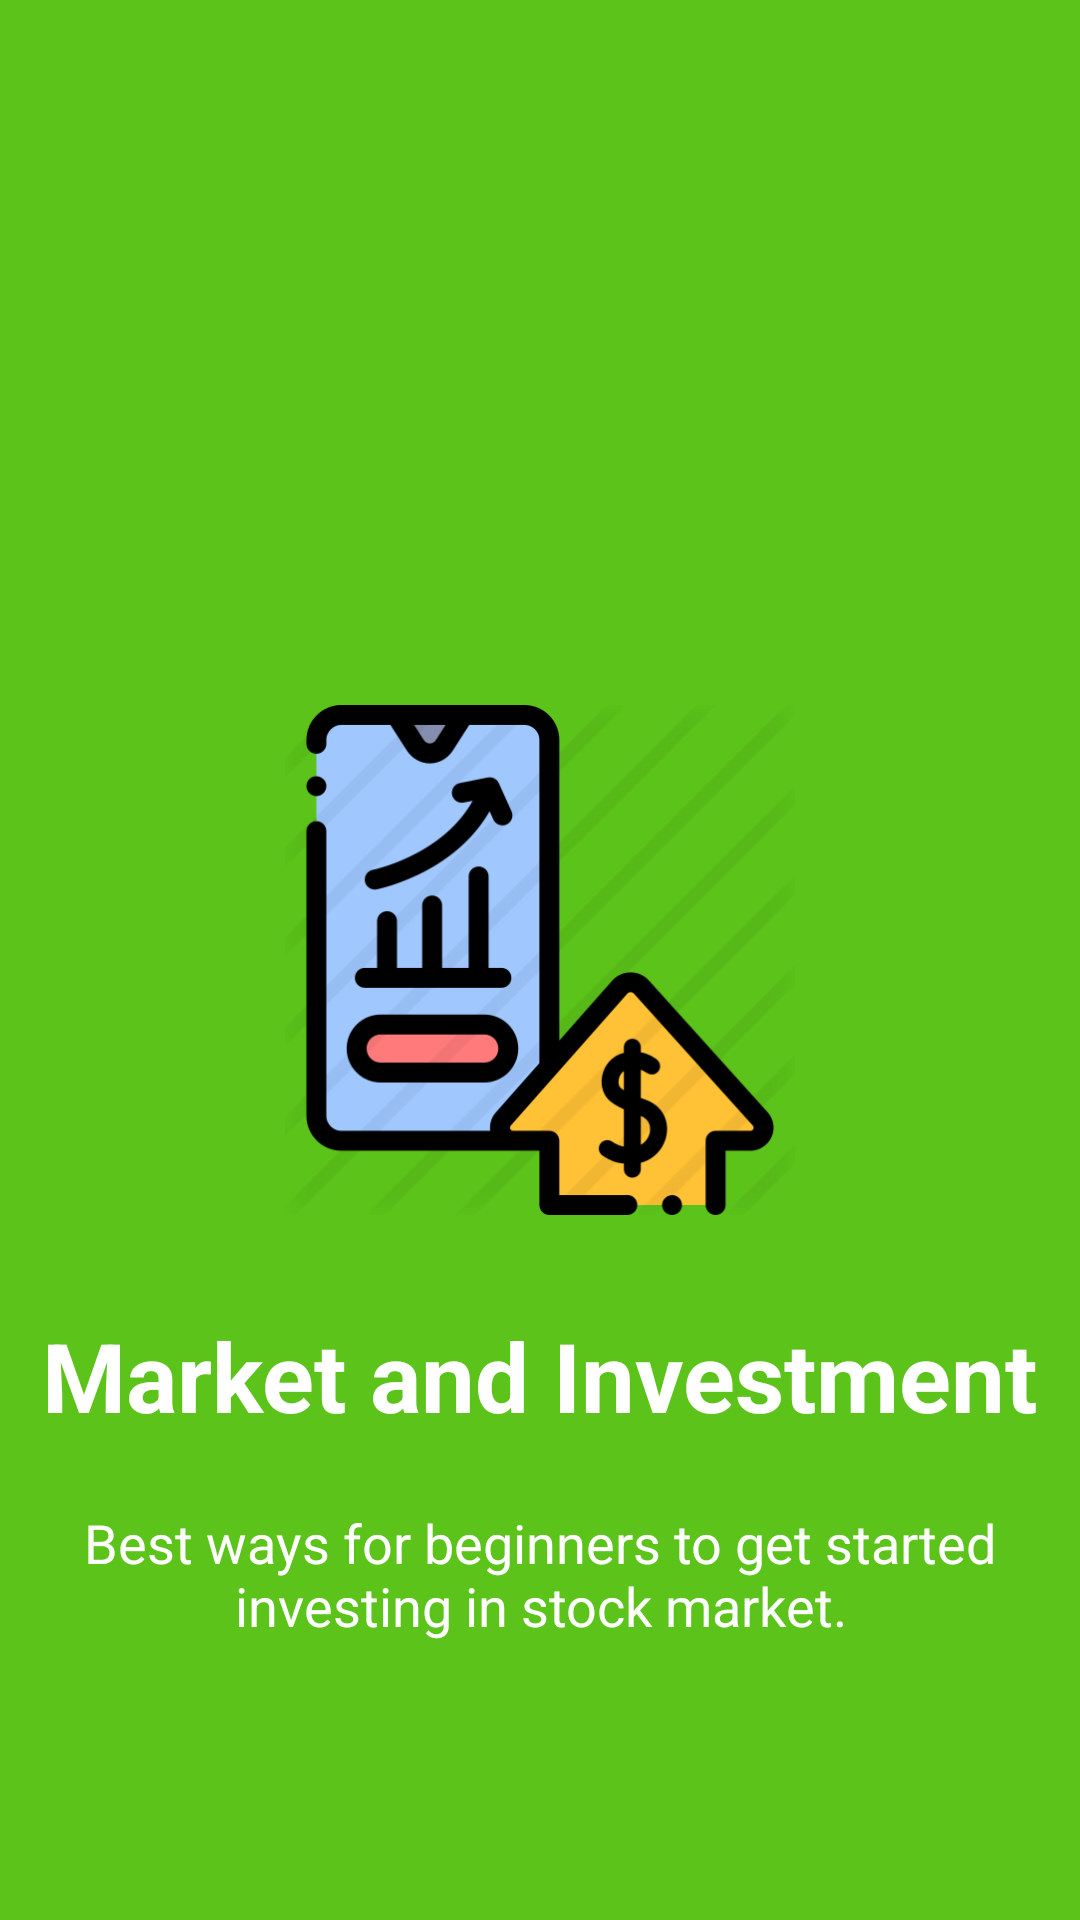

Android layout source for this screen:
<!-- AndroidManifest.xml: application theme AppTheme -->
<!-- res/layout/intro_screen2.xml -->
<?xml version="1.0" encoding="utf-8"?>
<RelativeLayout xmlns:android="http://schemas.android.com/apk/res/android"
    android:layout_width="match_parent"
    android:layout_height="match_parent"
    android:background="@color/screen2">
    <ImageView
        android:layout_width="170dp"
        android:layout_height="170dp"
        android:src="@drawable/stock1"
        android:layout_centerVertical="true"
        android:layout_centerHorizontal="true"
        android:id="@+id/imageView" />

    <TextView
        android:layout_width="wrap_content"
        android:layout_height="wrap_content"
        android:text="Market and Investment"
        android:textColor="@android:color/white"
        android:textSize="32dp"
        android:textStyle="bold"
        android:layout_below="@+id/imageView"
        android:layout_centerHorizontal="true"
        android:layout_marginTop="32dp"
        android:id="@+id/txt"/>

    <TextView
        android:layout_width="match_parent"
        android:layout_height="wrap_content"
        android:text="Best ways for beginners to get started investing in stock market."
        android:textColor="@android:color/white"
        android:textSize="18dp"
        android:layout_centerVertical="true"
        android:layout_below="@+id/txt"
        android:gravity="center"
        android:layout_centerHorizontal="true"
        android:layout_marginTop="22dp" ></TextView>

</RelativeLayout>
<!-- resources referenced by this layout -->
<resources>
  <color name="screen2">#5BC319</color>
  <!-- drawable stock1: png bitmap (drawable, 37129 bytes) -->
  <style name="AppTheme" parent="Theme.AppCompat.Light.NoActionBar">
          
          
          <item name="colorPrimary">@color/purple_500</item>
          <item name="colorPrimaryVariant">@color/colorPrimaryDark</item>
          <item name="colorOnPrimary">@color/white</item>
          
          <item name="colorSecondary">@color/teal_200</item>
          <item name="colorSecondaryVariant">@color/teal_700</item>
          <item name="colorOnSecondary">@color/black</item>
          
          <item name="android:statusBarColor" tools:targetApi="l">?attr/colorPrimaryVariant</item>
  
  
      </style>
  <color name="purple_500">#21CC9E</color>
  <color name="colorPrimaryDark">#2CBA94</color>
  <color name="white">#FFFFFFFF</color>
  <color name="teal_200">#FF03DAC5</color>
  <color name="teal_700">#FF018786</color>
  <color name="black">#FF000000</color>
</resources>
